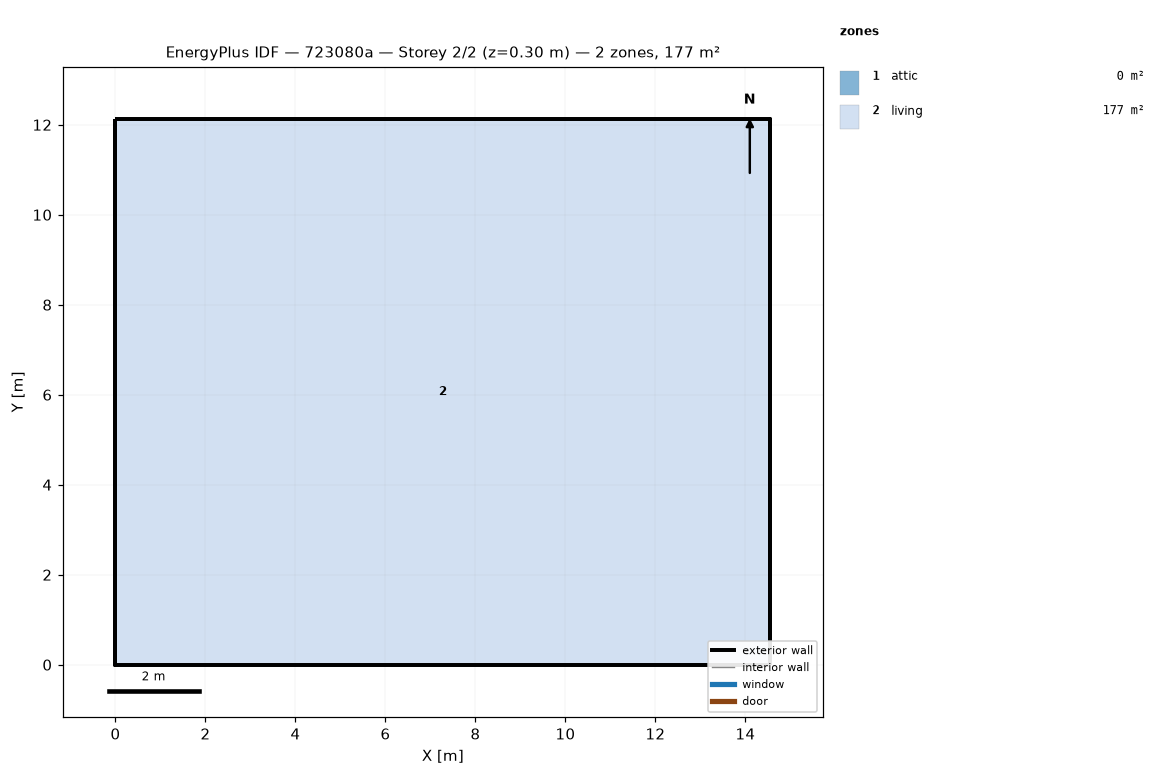
=== STOREY PLAN SPEC (per zone: floor XY polygon, exterior-wall plan segments, windows/doors) ===
zone 1: attic  (0.0 m²)
  exterior wall: (14.55, 0.00) – (14.55, 12.13) – (14.55, 6.06)  [18.2 m]
  exterior wall: (0.00, 12.13) – (0.00, 0.00) – (0.00, 6.06)  [18.2 m]
zone 2: living  (176.5 m²)
  floor: (0.00, 0.00) (0.00, 12.13) (14.55, 12.13) (14.55, 0.00)
  exterior wall: (0.00, 0.00) – (14.55, 0.00)  [14.6 m]
  exterior wall: (14.55, 0.00) – (14.55, 12.13)  [12.1 m]
  exterior wall: (14.55, 12.13) – (0.00, 12.13)  [14.6 m]
  exterior wall: (0.00, 12.13) – (0.00, 0.00)  [12.1 m]

=== DERIVED (storey summary) ===
Building: 723080a
Storey: 2 of 2  (floor level z = 0.30 m)
Storey gross floor area: 176.5 m²
Zones on this storey: 2
  - attic: floor 0.0 m²; exterior wall 36.4 m (24.5 m²); WWR 0.0%
  - living: floor 176.5 m²; exterior wall 53.4 m (146.4 m²); WWR 0.0%
Zone adjacency: (none detected)